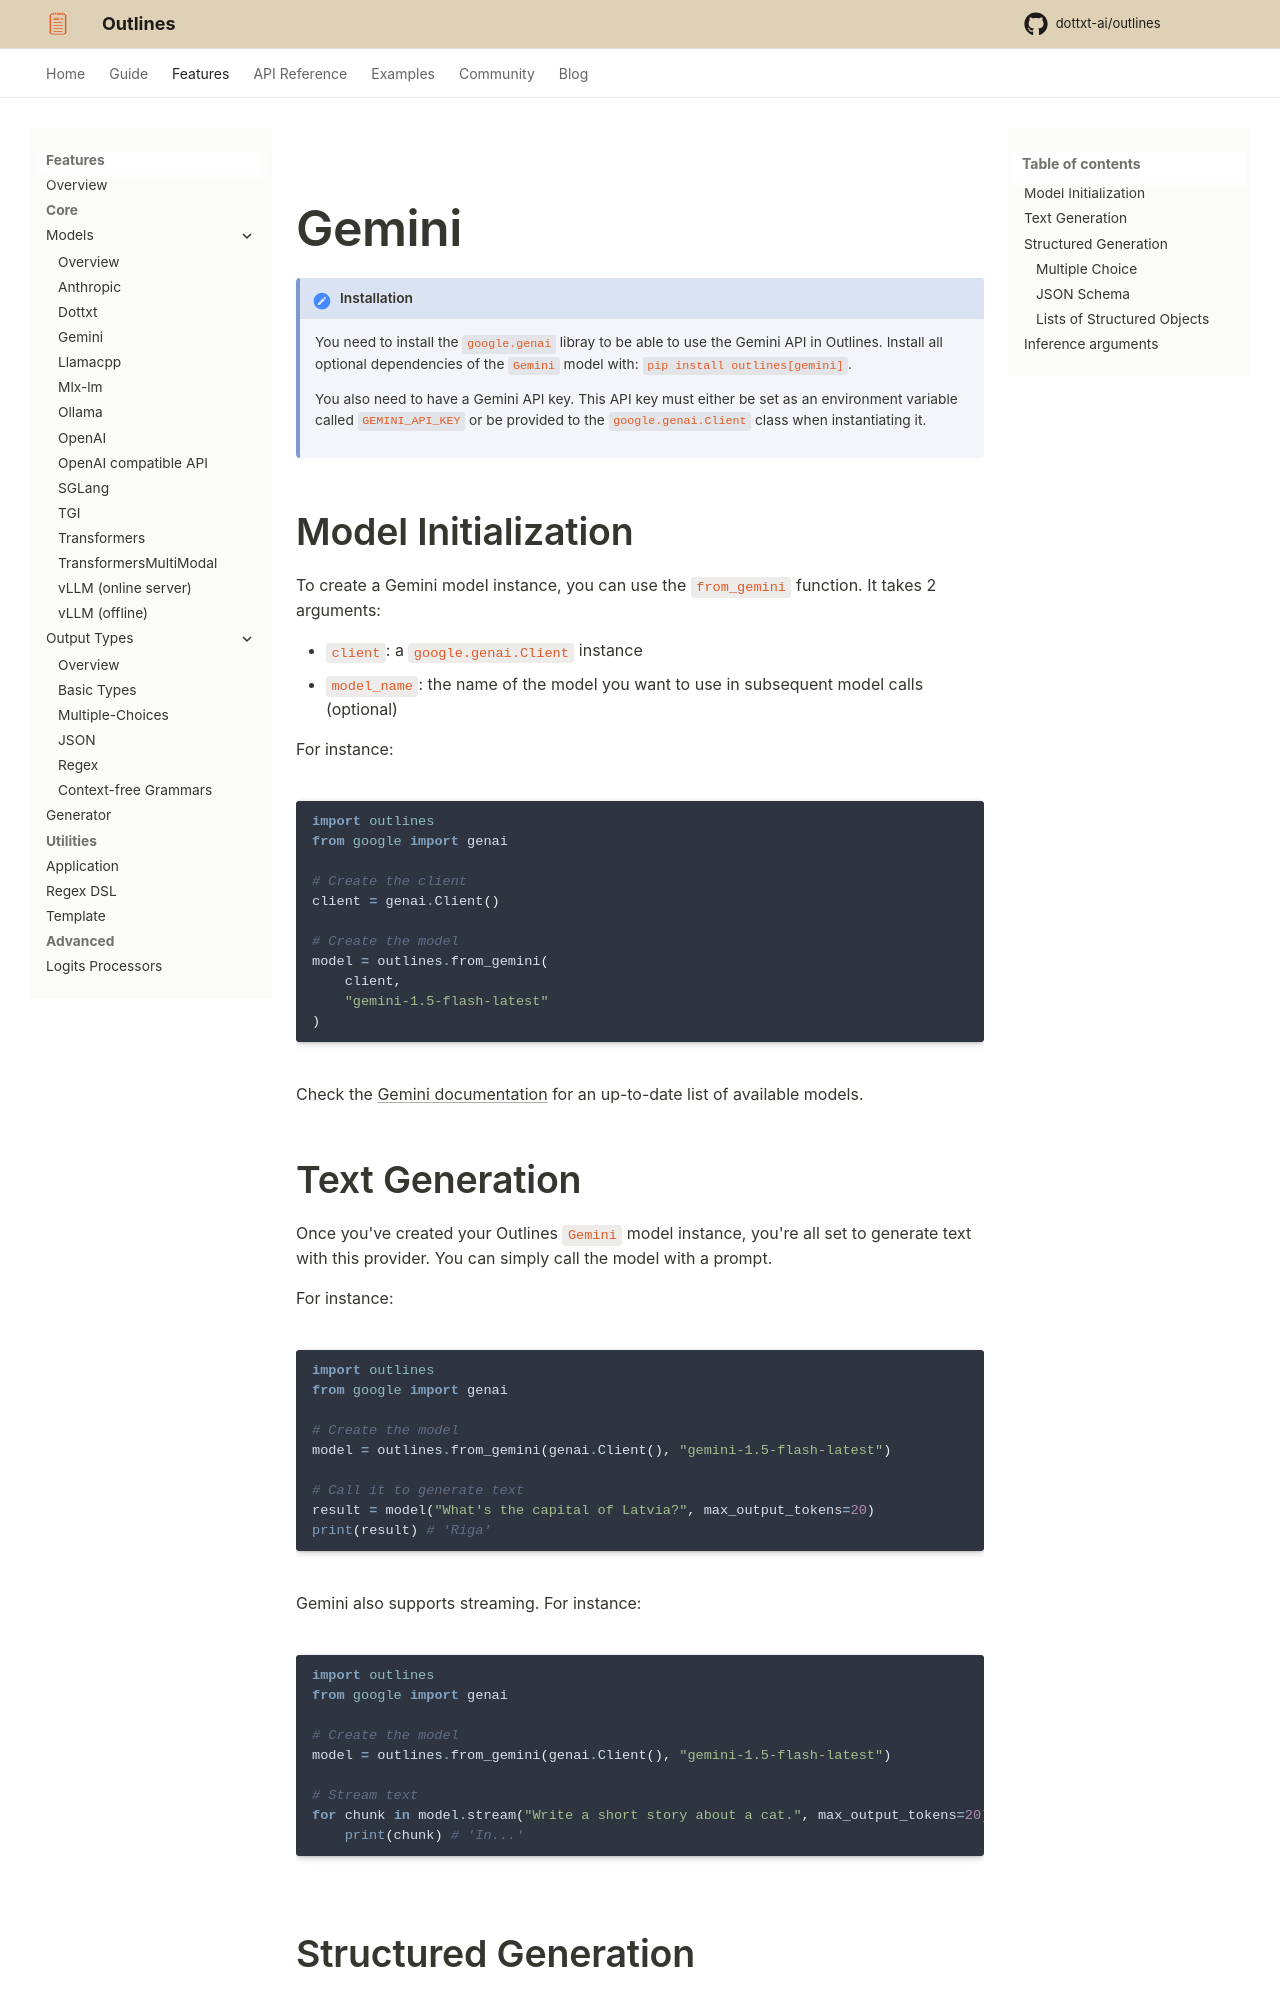

repository: CooperBench-Human-Pilot/dottxt_ai_outlines_task-task1655-f7-f10 · page: main/features/models/gemini/index.html · generator: mkdocs

# Gemini

!!! Installation

    You need to install the `google.genai` libray to be able to use the Gemini API in Outlines. Install all optional dependencies of the `Gemini` model with: `pip install outlines[gemini]`.

    You also need to have a Gemini API key. This API key must either be set as an environment variable called `GEMINI_API_KEY` or be provided to the `google.genai.Client` class when instantiating it.

## Model Initialization

To create a Gemini model instance, you can use the `from_gemini` function. It takes 2 arguments:

- `client`: a `google.genai.Client` instance
- `model_name`: the name of the model you want to use in subsequent model calls (optional)

For instance:

```python
import outlines
from google import genai

# Create the client
client = genai.Client()

# Create the model
model = outlines.from_gemini(
    client,
    "gemini-1.5-flash-latest"
)
```

Check the [Gemini documentation](https://github.com/googleapis/python-genai) for an up-to-date list of available models.

## Text Generation

Once you've created your Outlines `Gemini` model instance, you're all set to generate text with this provider. You can simply call the model with a prompt.

For instance:

```python
import outlines
from google import genai

# Create the model
model = outlines.from_gemini(genai.Client(), "gemini-1.5-flash-latest")

# Call it to generate text
result = model("What's the capital of Latvia?", max_output_tokens=20)
print(result) # 'Riga'
```

Gemini also supports streaming. For instance:

```python
import outlines
from google import genai

# Create the model
model = outlines.from_gemini(genai.Client(), "gemini-1.5-flash-latest")

# Stream text
for chunk in model.stream("Write a short story about a cat.", max_output_tokens=20):
    print(chunk) # 'In...'
```

## Structured Generation

Gemini provides supports for some forms of structured output: multiple choice, JSON schema (with caveats) and lists of structured objects. To use it, call the model with an `output_type` on top of your prompt.
